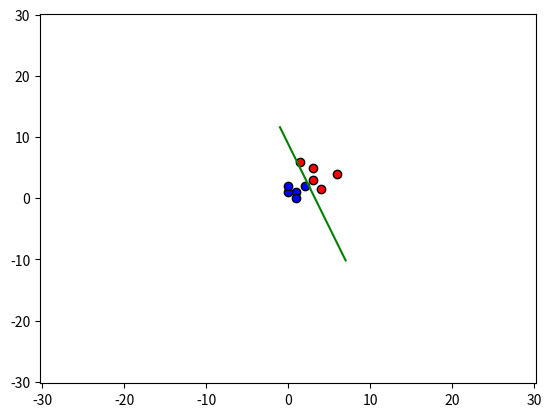

Recreate this plot in Python.
import numpy as np
import matplotlib.pyplot as plt

def sign(u):
    if u >= 0:
        return 1
    else:
        return -1

X = np.array([
    [1, 1],
    [0, 1],
    [0, 2],
    [1, 0],
    [2, 2],
    [4, 1.5],
    [1.5, 6],
    [3, 5],
    [3, 3],
    [6, 4],
])

y = np.array([
    [1],
    [1],
    [1],
    [1],
    [1],
    [-1],
    [-1],
    [-1],
    [-1],
    [-1],
])

N, p = X.shape

plt.scatter(X[0:5, 0], X[0:5, 1], color='blue', edgecolors='k')
plt.scatter(X[5:, 0], X[5:, 1], color='red', edgecolors='k')
# plt.xlim(X[:, 0].min() - 1, X[:, 0].max() + 1)
# plt.ylim(X[:, 1].min() - 1, X[:, 1].max() + 1)
plt.xlim(-30.25, 30.2)
plt.ylim(-30.25, 30.2)

X = X.T
X = np.concatenate((
    -np.ones((1, N)), X
))

LR = 0.001
epoch = 99

np.random.seed(0)
w = np.random.rand(p + 1, 1)

erro = True

while erro and epoch > 0:
    erro = False
    e = 0
    for t in range(N):
        x_t = X[:, t].reshape((p + 1, 1))
        u_t = (w.T @ x_t)[0, 0]

        y_t = sign(u_t)
        d_t = y[t, 0]

        # e_t = int(d_t - y_t)
        # w = w + (e_t * x_t * LR) / 2

        if y_t != d_t:
            w = w + (d_t - y_t) * x_t * LR
            erro = True
            e += 1

    epoch -= 1

x_boundary = np.array([X[1, :].min() - 1, X[1, :].max() + 1])
y_boundary = (-w[0, 0] - w[1, 0] * x_boundary) / w[2, 0]

plt.plot(x_boundary, y_boundary, color='green', label='Decision Boundary')

plt.show()

print("Final weights (w):")
print(w)